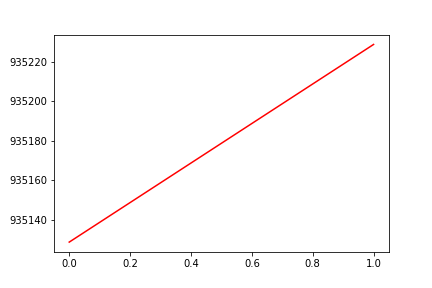

The table this chart was drawn from, first rows:
, date, assets
0, 0, 935129
1, 20171122, 935229
